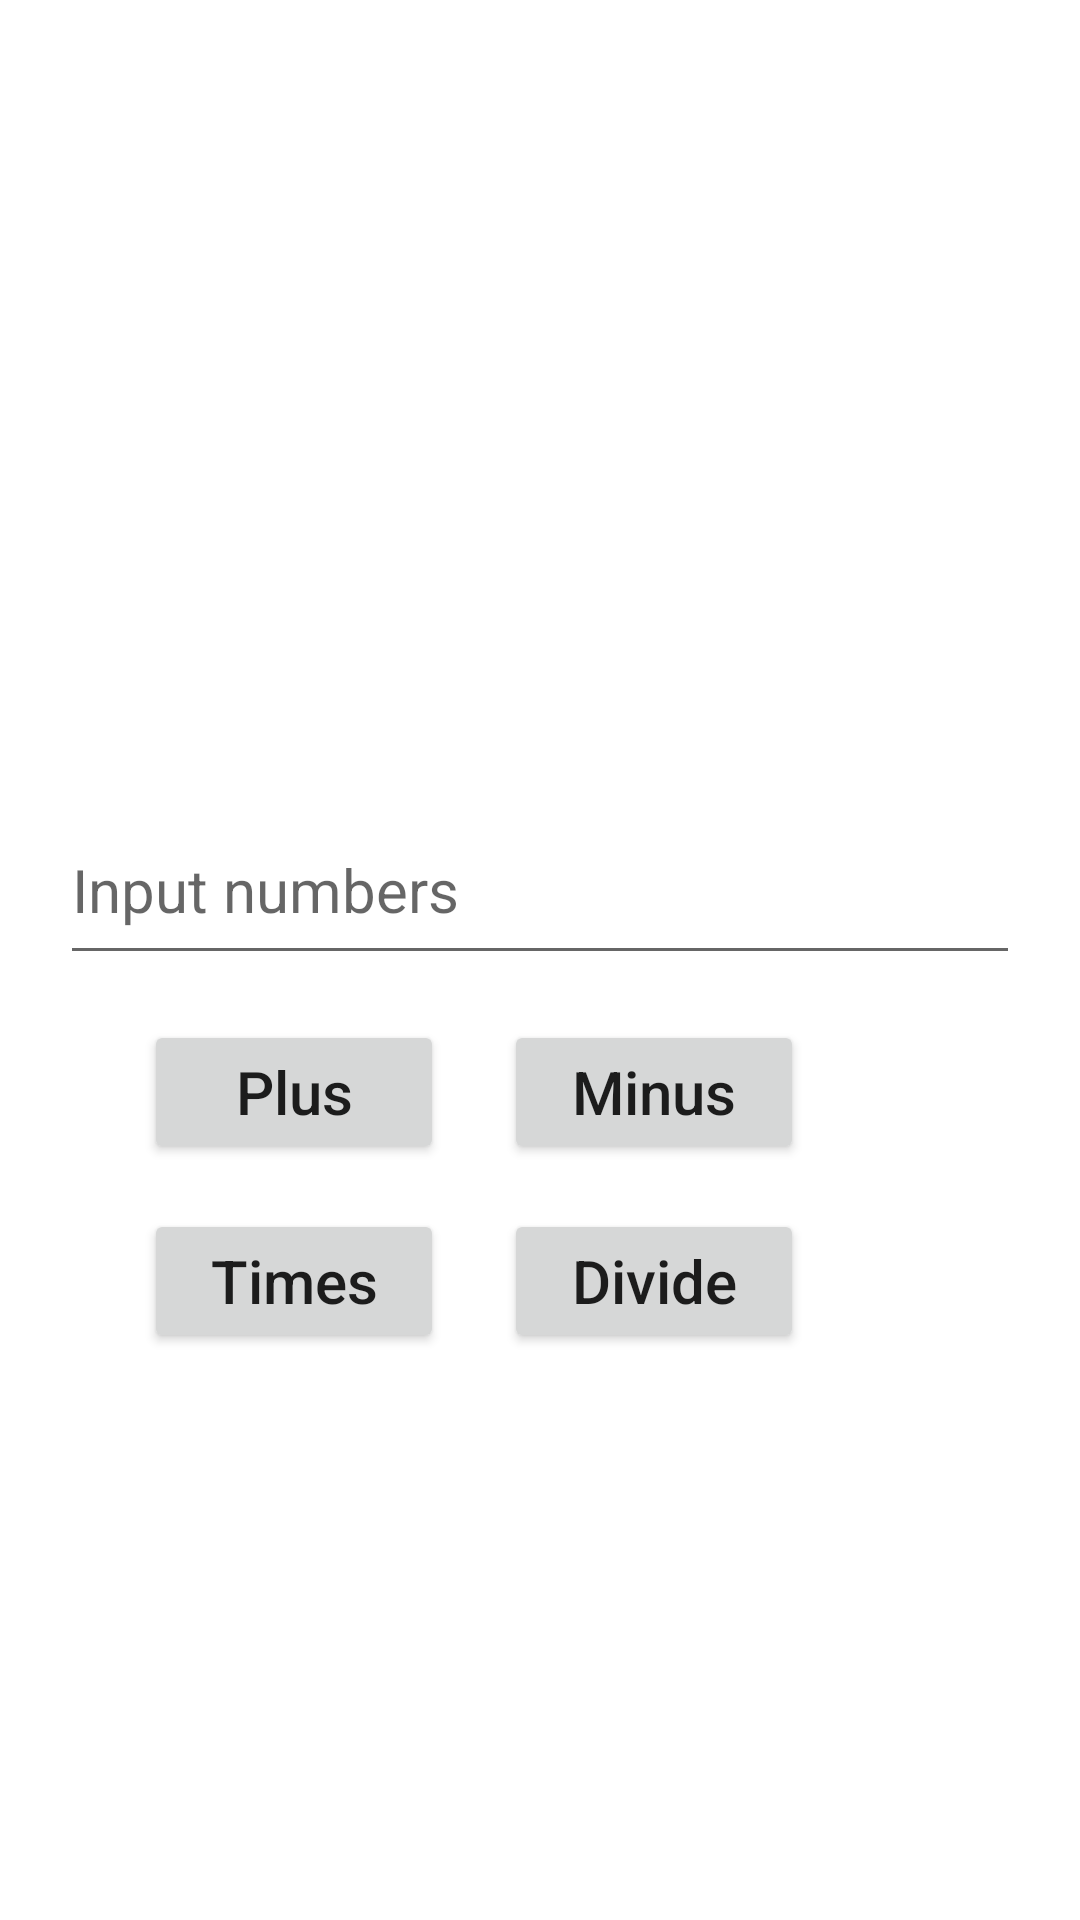

Write the Android layout XML for this screen, with the resource values it uses.
<!-- AndroidManifest.xml: application theme Theme.AndroidFour -->
<!-- res/layout/activity_live_data_one.xml -->
<?xml version="1.0" encoding="utf-8"?>
    <androidx.constraintlayout.widget.ConstraintLayout
        android:layout_width="match_parent"
        android:layout_height="match_parent"
        tools:context=".MainActivity"
        xmlns:android="http://schemas.android.com/apk/res/android"
        xmlns:app="http://schemas.android.com/apk/res-auto"
        xmlns:tools="http://schemas.android.com/tools">

        <EditText
            android:id="@+id/editInput"
            android:layout_width="320dp"
            android:layout_height="60dp"
            android:layout_marginBottom="50dp"
            android:ems="10"
            android:textSize="20sp"
            android:inputType="number"
            android:hint="Input numbers"
            app:layout_constraintBottom_toBottomOf="parent"
            app:layout_constraintEnd_toEndOf="parent"
            app:layout_constraintStart_toStartOf="parent"
            app:layout_constraintTop_toTopOf="parent" />

        <TextView
            android:id="@+id/textResult"
            android:layout_width="wrap_content"
            android:layout_height="wrap_content"
            android:layout_marginBottom="30dp"
            android:textStyle="bold"
            android:textSize="35sp"
            app:layout_constraintBottom_toTopOf="@+id/editInput"
            app:layout_constraintEnd_toEndOf="parent"
            app:layout_constraintStart_toStartOf="parent" />

        <TextView
            android:id="@+id/textTitle"
            android:layout_width="wrap_content"
            android:layout_height="wrap_content"
            android:textColor="@color/black"
            android:textSize="25sp"
            android:layout_marginBottom="20dp"
            app:layout_constraintBottom_toTopOf="@+id/textResult"
            app:layout_constraintEnd_toEndOf="parent"
            app:layout_constraintStart_toStartOf="parent" />

        <Button
            android:id="@+id/buttonPlus"
            android:layout_width="100dp"
            android:layout_height="wrap_content"
            android:layout_marginTop="15dp"
            android:layout_marginStart="48dp"
            android:textAllCaps="false"
            android:textSize="20sp"
            android:text="Plus"
            app:layout_constraintStart_toStartOf="parent"
            app:layout_constraintTop_toBottomOf="@+id/editInput" />

        <Button
            android:id="@+id/buttonMinus"
            android:layout_width="100dp"
            android:layout_height="wrap_content"
            android:layout_marginTop="15dp"
            android:layout_marginLeft="20dp"
            android:text="Minus"
            android:textAllCaps="false"
            android:textSize="20sp"
            app:layout_constraintStart_toEndOf="@+id/buttonPlus"
            app:layout_constraintTop_toBottomOf="@+id/editInput" />

        <Button
            android:id="@+id/buttonTimes"
            android:layout_width="100dp"
            android:layout_height="wrap_content"
            android:layout_marginTop="15dp"
            android:text="Times"
            android:textAllCaps="false"
            android:textSize="20sp"
            app:layout_constraintStart_toStartOf="@+id/buttonPlus"
            app:layout_constraintTop_toBottomOf="@+id/buttonPlus" />

        <Button
            android:id="@+id/buttonDivide"
            android:layout_width="100dp"
            android:layout_height="wrap_content"
            android:layout_marginTop="15dp"
            android:text="Divide"
            android:textAllCaps="false"
            android:textSize="20sp"
            app:layout_constraintStart_toStartOf="@+id/buttonMinus"
            app:layout_constraintTop_toBottomOf="@+id/buttonMinus" />
    </androidx.constraintlayout.widget.ConstraintLayout>
<!-- resources referenced by this layout -->
<resources>
  <style name="Theme.AndroidFour" parent="Theme.MaterialComponents.DayNight.DarkActionBar">
          
          <item name="colorPrimary">@color/purple_500</item>
          <item name="colorPrimaryVariant">@color/purple_700</item>
          <item name="colorOnPrimary">@color/white</item>
          
          <item name="colorSecondary">@color/teal_200</item>
          <item name="colorSecondaryVariant">@color/teal_700</item>
          <item name="colorOnSecondary">@color/black</item>
          
          <item name="android:statusBarColor">?attr/colorPrimaryVariant</item>
          
      </style>
  <!-- not gathered from this repository: default colours our renderer supplied (Android Studio template values) -->
  <color name="purple_500">#FF6200EE</color>
  <color name="purple_700">#FF3700B3</color>
  <color name="teal_200">#FF03DAC5</color>
  <color name="teal_700">#FF018786</color>
  <color name="black">#FF000000</color>
  <color name="white">#FFFFFFFF</color>
</resources>
